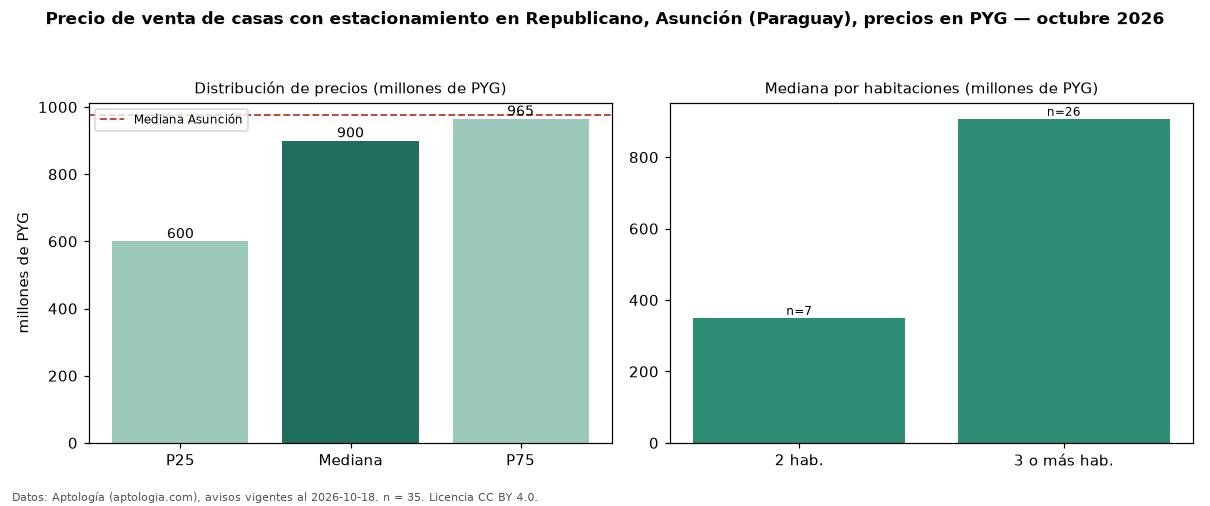

Source data for this figure (header and first rows):
seccion, metrica, valor, moneda, n
filtro, parq1, con estacionamiento, , 35
precio, p25, 600000000, PYG, 35
precio, mediana, 900000000, PYG, 35
precio, p75, 965000000, PYG, 35
precio, minimo, 320000000, PYG, 35
precio, maximo, 1800000000, PYG, 35
m2, mediana_precio_m2, 3200000, PYG, 33
m2, area_mediana_m2, 285.0, m2, 33
banos, mediana_banos, 3.0, , 
parqueadero, pct_con_parqueadero, 100.0, %, 35
habitaciones, 2, 350000000, PYG, 7
habitaciones, 3+, 907500000, PYG, 26
ciudad, mediana_ciudad_referencia, 975000000, PYG, 
ciudad, mediana_m2_ciudad, 3815000, PYG, 
fuente, fecha_datos, 2026-10-18, , 
fuente, atribucion, https://www.aptologia.com/py/venta/asunc…, , 
fuente, licencia, CC BY 4.0, , 
